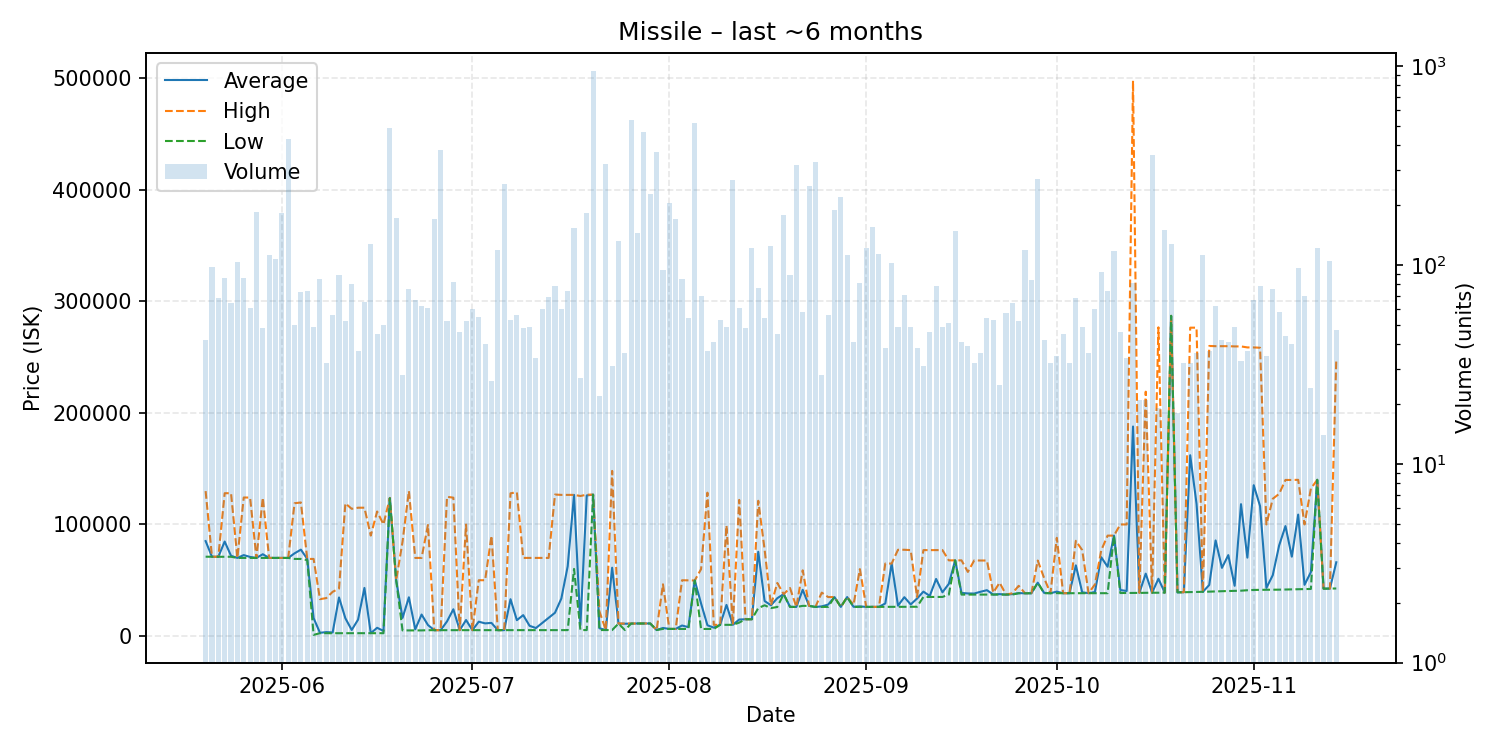

Values plotted in this chart, from the file beside it:
date, average, highest, lowest, order_count, volume
2025-05-20, 85085, 129900, 71070, 30, 42
2025-05-21, 71036, 71070, 71020, 34, 98
2025-05-22, 71021, 71030, 71020, 27, 68
2025-05-23, 84655, 128000, 71020, 36, 86
2025-05-24, 71911, 128000, 71020, 35, 64
2025-05-25, 70000, 70000, 69990, 46, 104
2025-05-26, 72518, 124150, 70000, 31, 86
2025-05-27, 70877, 124100, 69990, 37, 61
2025-05-28, 69990, 69990, 69990, 37, 185
2025-05-29, 73287, 123900, 70000, 24, 48
2025-05-30, 70000, 70000, 70000, 35, 112
2025-05-31, 69990, 69990, 69990, 41, 107
2025-06-01, 69990, 69990, 69990, 47, 183
2025-06-02, 69990, 69990, 69990, 32, 431
2025-06-03, 74103, 119000, 69090, 33, 50
2025-06-04, 77408, 119700, 69090, 29, 73
2025-06-05, 69075, 69090, 68000, 38, 74
2025-06-06, 16080, 69090, 1000, 30, 49
2025-06-07, 2859, 33000, 2500, 28, 85
2025-06-08, 3484, 33990, 2500, 24, 32
2025-06-09, 3162, 39600, 2500, 33, 56
2025-06-10, 34536, 42500, 2500, 44, 89
2025-06-11, 15894, 118900, 2500, 28, 52
2025-06-12, 5391, 114000, 2500, 39, 80
2025-06-13, 14672, 115000, 2502, 26, 37
2025-06-14, 43065, 115000, 2505, 29, 65
2025-06-15, 2506, 90000, 2505, 40, 127
2025-06-16, 7355, 111600, 2506, 23, 45
2025-06-17, 4524, 99990, 2506, 24, 50
2025-06-18, 123600, 123800, 123500, 48, 487
2025-06-19, 50000, 50000, 50000, 22, 172
2025-06-20, 16179, 84505, 5000, 22, 28
2025-06-21, 34700, 130000, 5000, 44, 76
2025-06-22, 5975, 70000, 5007, 32, 67
2025-06-23, 19232, 69990, 5012, 36, 62
2025-06-24, 9843, 99500, 5206, 26, 61
2025-06-25, 5206, 5206, 5206, 35, 170
2025-06-26, 5210, 5210, 5210, 39, 379
2025-06-27, 13056, 124800, 5215, 40, 52
2025-06-28, 23947, 124000, 5216, 32, 82
2025-06-29, 5218, 5219, 5218, 32, 46
2025-06-30, 14322, 99890, 5219, 27, 52
2025-07-01, 5227, 5228, 5222, 37, 60
2025-07-02, 12823, 50000, 5228, 29, 55
2025-07-03, 11319, 50000, 5228, 19, 40
2025-07-04, 11736, 89815, 5229, 19, 26
2025-07-05, 5231, 5231, 5231, 31, 119
2025-07-06, 5230, 5230, 5230, 38, 254
2025-07-07, 32966, 127900, 5230, 26, 53
2025-07-08, 14182, 128850, 5228, 29, 56
2025-07-09, 18701, 70000, 5228, 27, 48
2025-07-10, 9124, 70000, 5228, 21, 49
2025-07-11, 7135, 70000, 5228, 20, 34
2025-07-12, 11723, 70000, 5249, 32, 60
2025-07-13, 16381, 70000, 5250, 42, 69
2025-07-14, 20835, 126800, 5253, 30, 78
2025-07-15, 33558, 126500, 5260, 34, 60
2025-07-16, 62455, 126500, 5261, 29, 74
2025-07-17, 126500, 126500, 60133, 31, 153
2025-07-18, 9753, 125500, 5301, 20, 27
... 119 more rows
